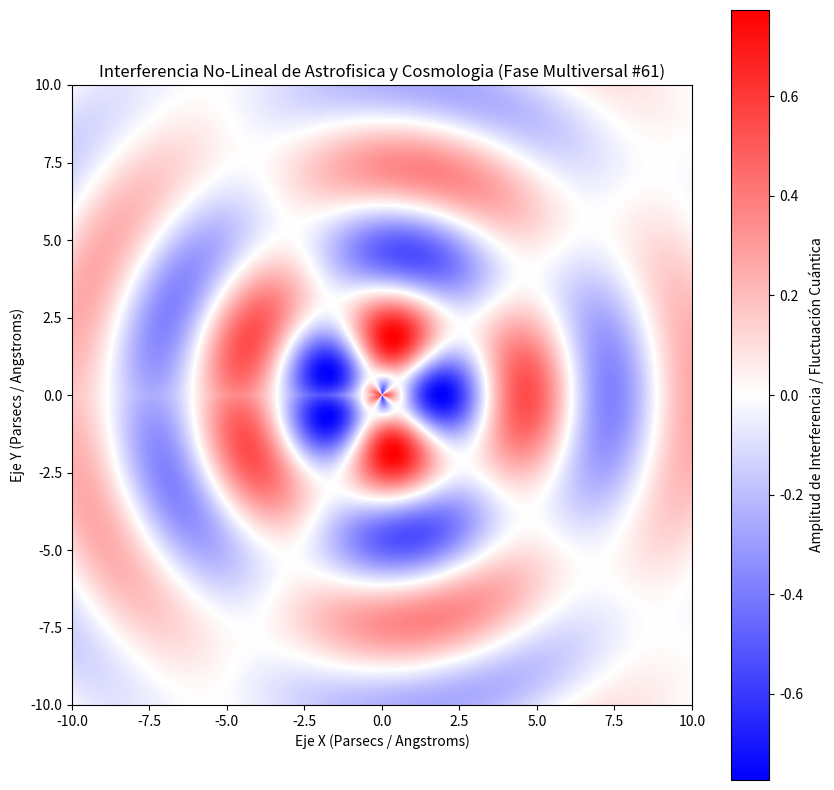

Write Python code to recreate this figure.
%matplotlib inline
# Simulación Multiversal: Astrofisica y Cosmologia - Variante 61
import numpy as np
import matplotlib.pyplot as plt

# Parámetros Físicos No-Lineales
omega_1 = 1.145
omega_2 = 2.274
lambda_decay = 0.131
phase_shift = 2.408

x = np.linspace(-10, 10, 800)
y = np.linspace(-10, 10, 800)
X, Y = np.meshgrid(x, y)

# Dinámica de Fluidos / Campos Tensor-Escalares (Fase Multiversal)
R = np.sqrt(X**2 + Y**2) + 1e-5
Z = (np.sin(omega_1 * R + phase_shift) * np.cos(omega_2 * np.arctan2(Y, X))) * np.exp(-lambda_decay * R)

plt.figure(figsize=(10, 10))
plt.imshow(Z, cmap='bwr', extent=[-10, 10, -10, 10], origin='lower')
plt.colorbar(label='Amplitud de Interferencia / Fluctuación Cuántica')
plt.title(r'Interferencia No-Lineal de Astrofisica y Cosmologia (Fase Multiversal #61)')
plt.xlabel('Eje X (Parsecs / Angstroms)')
plt.ylabel('Eje Y (Parsecs / Angstroms)')
plt.show()
